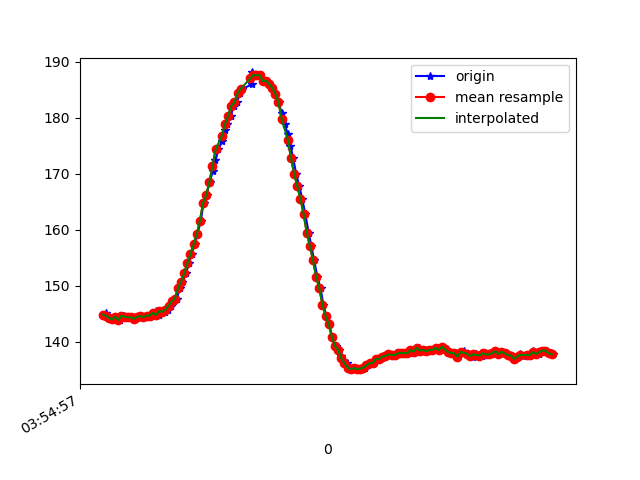

The file beside this chart, header and first rows:
1618545297733, 1240973884519152, 144.82422, -220.01953, -34.86328
1618545297740, 1240973903869658, 145, -219.8, -34.86
1618545297743, 1240973923037037, 144.6, -220.1, -34.18
1618545297754, 1240973942112852, 144.2, -220.7, -33.59
1618545297773, 1240973961097103, 144.2, -220.3, -34.18
1618545297792, 1240973980142397, 143.9, -220.5, -33.89
1618545297816, 1240973999279254, 144.4, -220.5, -34.47
1618545297829, 1240974018232984, 143.8, -220.5, -34.67
1618545297856, 1240974038407566, 144.6, -220.3, -33.3
1618545297872, 1240974056415135, 144.4, -221.2, -34.28
1618545297890, 1240974075582514, 144.3, -220.8, -33.79
1618545297906, 1240974094536244, 144.3, -220.8, -33.98
1618545297925, 1240974113520495, 144, -220.5, -32.81
1618545297947, 1240974132504746, 144.4, -221, -32.62
1618545297965, 1240974151550039, 144.5, -221.1, -33.89
1618545297982, 1240974170625854, 144.3, -221, -34.28
1618545298001, 1240974189579584, 144.6, -221.4, -33.79
1618545298022, 1240974208655399, 144.6, -220.9, -33.11
1618545298040, 1240974227761735, 144.8, -221.2, -33.79
1618545298059, 1240974246776507, 145.4, -220.7, -34.47
1618545298077, 1240974265791280, 144.7, -221.2, -33.98
1618545298096, 1240974284806052, 145.4, -220.5, -32.52
1618545298116, 1240974303912388, 145.3, -219.9, -32.52
1618545298136, 1240974323140810, 145.7, -220.7, -34.18
1618545298153, 1240974342094539, 146.4, -219.2, -33.2
1618545298172, 1240974361139833, 147.2, -219.3, -32.81
1618545298193, 1240974380185127, 147.7, -218.6, -34.18
1618545298212, 1240974399260941, 149.5, -218.1, -35.16
1618545298229, 1240974418275714, 150.7, -217.1, -35.35
1618545298252, 1240974437321007, 152.2, -217.2, -35.74
1618545298270, 1240974456335780, 154, -216.5, -36.72
1618545298287, 1240974475381073, 155.7, -216.5, -37.01
1618545298306, 1240974494426367, 157.4, -215.8, -36.62
1618545298324, 1240974513380097, 159.2, -214.8, -35.74
1618545298346, 1240974532394869, 161.6, -214.3, -35.55
1618545298363, 1240974551501205, 164.7, -213.2, -34.86
1618545298382, 1240974570485456, 166.2, -213, -36.72
1618545298402, 1240974589561271, 168.5, -212.9, -37.11
1618545298423, 1240974608728650, 170.5, -213.3, -37.7
1618545298439, 1240974627712901, 172.4, -212.5, -37.7
1618545298458, 1240974646819237, 174.3, -212.9, -37.11
1618545298480, 1240974665925573, 175.8, -212.6, -36.72
1618545298499, 1240974684970867, 177.8, -212.3, -34.96
1618545298515, 1240974704229810, 178.9, -212.1, -33.59
1618545298536, 1240974723153018, 180.4, -212.5, -32.03
1618545298557, 1240974742320397, 182.1, -212.7, -30.86
1618545298574, 1240974761335169, 182.7, -212.9, -30.86
1618545298597, 1240974780319420, 184.4, -212.7, -30.66
1618545298611, 1240974799425757, 185.2, -212.8, -31.35
1618545298670, 1240974842338710, 185.9, -213.7, -30.37
1618545298671, 1240974857141542, 188.1, -213.4, -29.69
1618545298687, 1240974876186836, 187.6, -213.6, -29.69
1618545298706, 1240974895140565, 187.6, -213.6, -29.98
1618545298725, 1240974914185859, 187.6, -213.5, -29.59
1618545298744, 1240974933231153, 186.5, -214, -29.98
1618545298762, 1240974952245925, 186.6, -213.3, -30.37
1618545298782, 1240974971199655, 186, -213.2, -31.05
1618545298802, 1240974990214427, 185.4, -213.3, -31.45
1618545298821, 1240975009229199, 184.3, -212.6, -32.13
1618545298842, 1240975028305014, 182.8, -213.3, -33.11
1618545298860, 1240975047716564, 180.8, -212.4, -32.91
... 91 more rows
